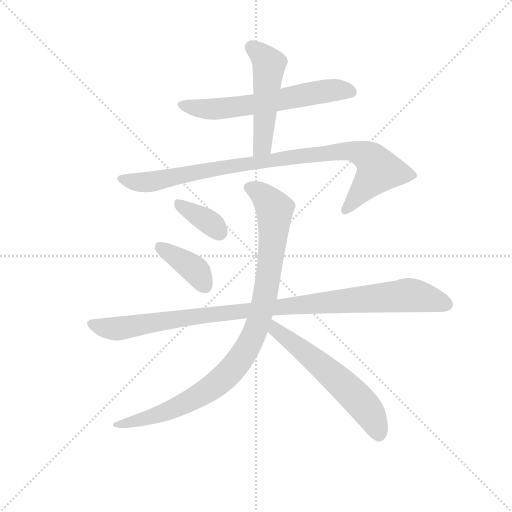
t = 0.00 s
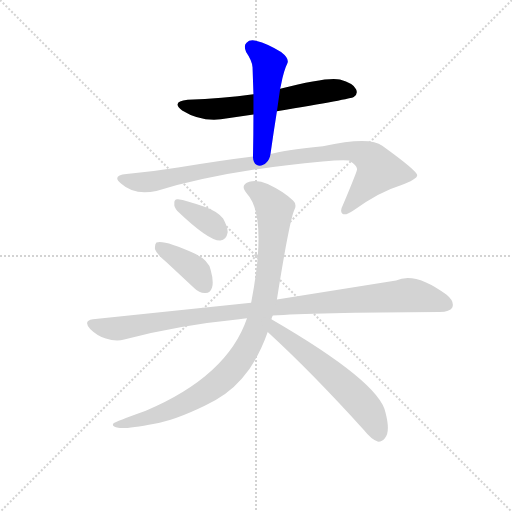
t = 1.36 s
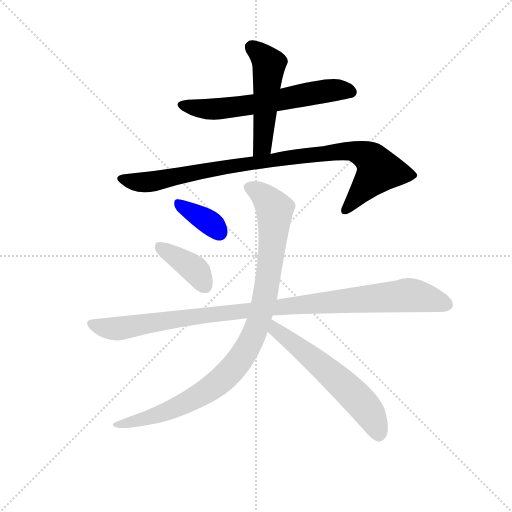
t = 2.72 s
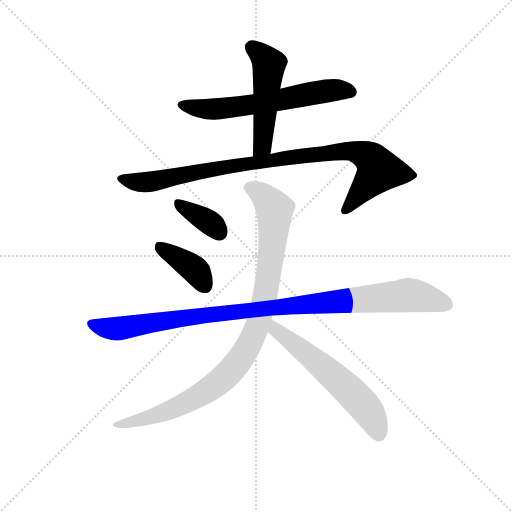
t = 4.07 s
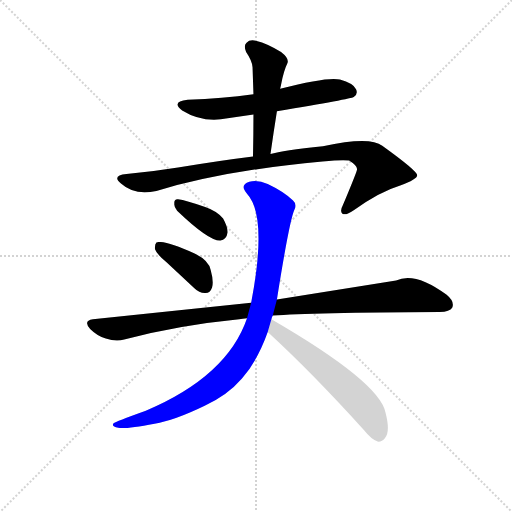
t = 5.43 s
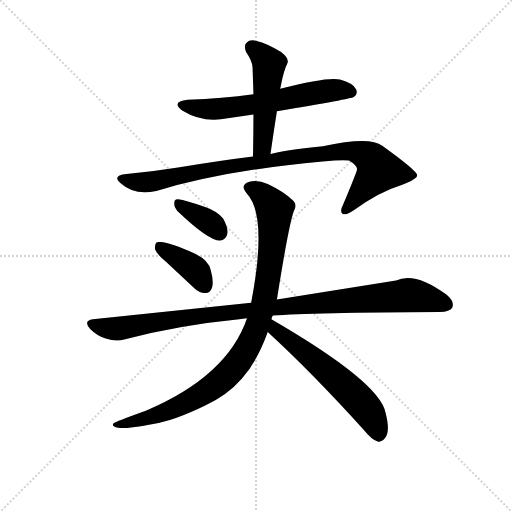
t = 6.79 s

The animated SVG that drew these frames (rendered in a browser with its animation timeline set to each time). Animation: 8 CSS @keyframes rules; one cycle of 6.79 s.

<svg version="1.1" viewBox="0 0 1024 1024" xmlns="http://www.w3.org/2000/svg">
  <g stroke="lightgray" stroke-dasharray="1,1" stroke-width="1" transform="scale(4, 4)">
    <line x1="0" y1="0" x2="256" y2="256"></line>
    <line x1="256" y1="0" x2="0" y2="256"></line>
    <line x1="128" y1="0" x2="128" y2="256"></line>
    <line x1="0" y1="128" x2="256" y2="128"></line>
  </g>
  <g transform="scale(0.92, -0.92) translate(60, -850)">
    <style type="text/css">
      
        @keyframes keyframes0 {
          from {
            stroke: blue;
            stroke-dashoffset: 624;
            stroke-width: 128;
          }
          67% {
            animation-timing-function: step-end;
            stroke: blue;
            stroke-dashoffset: 0;
            stroke-width: 128;
          }
          to {
            stroke: black;
            stroke-width: 1024;
          }
        }
        #make-me-a-hanzi-animation-0 {
          animation: keyframes0 0.7578125s both;
          animation-delay: 0s;
          animation-timing-function: linear;
        }
      
        @keyframes keyframes1 {
          from {
            stroke: blue;
            stroke-dashoffset: 507;
            stroke-width: 128;
          }
          62% {
            animation-timing-function: step-end;
            stroke: blue;
            stroke-dashoffset: 0;
            stroke-width: 128;
          }
          to {
            stroke: black;
            stroke-width: 1024;
          }
        }
        #make-me-a-hanzi-animation-1 {
          animation: keyframes1 0.66259765625s both;
          animation-delay: 0.7578125s;
          animation-timing-function: linear;
        }
      
        @keyframes keyframes2 {
          from {
            stroke: blue;
            stroke-dashoffset: 949;
            stroke-width: 128;
          }
          76% {
            animation-timing-function: step-end;
            stroke: blue;
            stroke-dashoffset: 0;
            stroke-width: 128;
          }
          to {
            stroke: black;
            stroke-width: 1024;
          }
        }
        #make-me-a-hanzi-animation-2 {
          animation: keyframes2 1.0222981770833333s both;
          animation-delay: 1.42041015625s;
          animation-timing-function: linear;
        }
      
        @keyframes keyframes3 {
          from {
            stroke: blue;
            stroke-dashoffset: 363;
            stroke-width: 128;
          }
          54% {
            animation-timing-function: step-end;
            stroke: blue;
            stroke-dashoffset: 0;
            stroke-width: 128;
          }
          to {
            stroke: black;
            stroke-width: 1024;
          }
        }
        #make-me-a-hanzi-animation-3 {
          animation: keyframes3 0.54541015625s both;
          animation-delay: 2.442708333333333s;
          animation-timing-function: linear;
        }
      
        @keyframes keyframes4 {
          from {
            stroke: blue;
            stroke-dashoffset: 392;
            stroke-width: 128;
          }
          56% {
            animation-timing-function: step-end;
            stroke: blue;
            stroke-dashoffset: 0;
            stroke-width: 128;
          }
          to {
            stroke: black;
            stroke-width: 1024;
          }
        }
        #make-me-a-hanzi-animation-4 {
          animation: keyframes4 0.5690104166666666s both;
          animation-delay: 2.988118489583333s;
          animation-timing-function: linear;
        }
      
        @keyframes keyframes5 {
          from {
            stroke: blue;
            stroke-dashoffset: 1035;
            stroke-width: 128;
          }
          77% {
            animation-timing-function: step-end;
            stroke: blue;
            stroke-dashoffset: 0;
            stroke-width: 128;
          }
          to {
            stroke: black;
            stroke-width: 1024;
          }
        }
        #make-me-a-hanzi-animation-5 {
          animation: keyframes5 1.09228515625s both;
          animation-delay: 3.5571289062499996s;
          animation-timing-function: linear;
        }
      
        @keyframes keyframes6 {
          from {
            stroke: blue;
            stroke-dashoffset: 981;
            stroke-width: 128;
          }
          76% {
            animation-timing-function: step-end;
            stroke: blue;
            stroke-dashoffset: 0;
            stroke-width: 128;
          }
          to {
            stroke: black;
            stroke-width: 1024;
          }
        }
        #make-me-a-hanzi-animation-6 {
          animation: keyframes6 1.04833984375s both;
          animation-delay: 4.6494140625s;
          animation-timing-function: linear;
        }
      
        @keyframes keyframes7 {
          from {
            stroke: blue;
            stroke-dashoffset: 594;
            stroke-width: 128;
          }
          66% {
            animation-timing-function: step-end;
            stroke: blue;
            stroke-dashoffset: 0;
            stroke-width: 128;
          }
          to {
            stroke: black;
            stroke-width: 1024;
          }
        }
        #make-me-a-hanzi-animation-7 {
          animation: keyframes7 0.7333984375s both;
          animation-delay: 5.69775390625s;
          animation-timing-function: linear;
        }
      
    </style>
    
      <path d="M 491 645 Q 424 636 348 633 Q 311 629 336 610 Q 381 582 435 593 L 491 601 L 542 608 Q 704 635 709 639 Q 719 646 714 656 Q 708 669 679 677 Q 654 684 549 657 L 491 645 Z" fill="lightgray"></path>
    
      <path d="M 549 657 Q 550 661 551 666 Q 557 697 565 713 Q 569 723 551 737 Q 520 756 498 761 Q 483 765 476 757 Q 469 751 475 737 Q 488 718 489 704 Q 490 676 491 645 L 491 601 Q 491 558 490 510 C 489 480 524 485 528 515 Q 535 564 542 608 L 549 657 Z" fill="lightgray"></path>
    
      <path d="M 490 510 Q 417 501 327 486 Q 272 477 215 472 Q 182 469 203 451 Q 233 424 280 435 Q 430 480 641 499 Q 684 503 699 501 Q 718 489 716 481 Q 716 477 685 403 Q 678 390 685 385 Q 692 381 709 393 Q 764 433 810 447 Q 847 460 847 469 Q 846 479 771 533 Q 744 554 642 532 Q 554 523 528 515 L 490 510 Z" fill="lightgray"></path>
    
      <path d="M 325 392 Q 394 326 419 327 Q 432 328 435 345 Q 435 357 425 375 Q 412 391 386 400 Q 344 415 327 417 Q 318 418 319 407 Q 318 400 325 392 Z" fill="lightgray"></path>
    
      <path d="M 302 280 L 362 224 Q 374 212 387 213 Q 397 213 401 225 Q 405 238 398 263 Q 394 284 363 299 Q 297 329 280 323 Q 276 319 277 308 Q 280 298 302 280 Z" fill="lightgray"></path>
    
      <path d="M 533 164 Q 614 171 896 172 Q 918 172 923 181 Q 929 194 911 209 Q 842 260 801 240 L 542 199 L 486 192 L 142 156 Q 120 153 136 135 Q 151 120 170 114 Q 192 107 210 112 Q 327 143 460 156 Q 467 157 477 158 L 533 164 Z" fill="lightgray"></path>
    
      <path d="M 530 156 Q 531 160 533 164 L 542 199 Q 569 370 580 394 Q 586 406 577 414 Q 558 433 522 450 Q 500 460 482 455 Q 460 448 477 429 Q 522 380 486 192 L 477 158 Q 434 32 257 -43 Q 190 -67 187 -70 Q 181 -76 197 -80 Q 213 -83 276 -71 Q 319 -64 385 -32 Q 434 -10 466 27 Q 500 66 522 128 L 530 156 Z" fill="lightgray"></path>
    
      <path d="M 522 128 Q 618 40 732 -86 Q 747 -105 761 -110 Q 770 -111 777 -102 Q 789 -89 778 -47 Q 766 19 530 156 C 504 171 500 148 522 128 Z" fill="lightgray"></path>
    
    
      <clipPath id="make-me-a-hanzi-clip-0">
        <path d="M 491 645 Q 424 636 348 633 Q 311 629 336 610 Q 381 582 435 593 L 491 601 L 542 608 Q 704 635 709 639 Q 719 646 714 656 Q 708 669 679 677 Q 654 684 549 657 L 491 645 Z"></path>
      </clipPath>
      <path clip-path="url(#make-me-a-hanzi-clip-0)" d="M 340 623 L 399 612 L 553 631 L 638 651 L 681 655 L 703 650" fill="none" id="make-me-a-hanzi-animation-0" stroke-dasharray="496 992" stroke-linecap="round"></path>
    
      <clipPath id="make-me-a-hanzi-clip-1">
        <path d="M 549 657 Q 550 661 551 666 Q 557 697 565 713 Q 569 723 551 737 Q 520 756 498 761 Q 483 765 476 757 Q 469 751 475 737 Q 488 718 489 704 Q 490 676 491 645 L 491 601 Q 491 558 490 510 C 489 480 524 485 528 515 Q 535 564 542 608 L 549 657 Z"></path>
      </clipPath>
      <path clip-path="url(#make-me-a-hanzi-clip-1)" d="M 488 747 L 525 710 L 512 542 L 507 528 L 495 518" fill="none" id="make-me-a-hanzi-animation-1" stroke-dasharray="379 758" stroke-linecap="round"></path>
    
      <clipPath id="make-me-a-hanzi-clip-2">
        <path d="M 490 510 Q 417 501 327 486 Q 272 477 215 472 Q 182 469 203 451 Q 233 424 280 435 Q 430 480 641 499 Q 684 503 699 501 Q 718 489 716 481 Q 716 477 685 403 Q 678 390 685 385 Q 692 381 709 393 Q 764 433 810 447 Q 847 460 847 469 Q 846 479 771 533 Q 744 554 642 532 Q 554 523 528 515 L 490 510 Z"></path>
      </clipPath>
      <path clip-path="url(#make-me-a-hanzi-clip-2)" d="M 207 462 L 230 454 L 268 455 L 415 485 L 656 519 L 711 521 L 744 507 L 762 477 L 690 392" fill="none" id="make-me-a-hanzi-animation-2" stroke-dasharray="821 1642" stroke-linecap="round"></path>
    
      <clipPath id="make-me-a-hanzi-clip-3">
        <path d="M 325 392 Q 394 326 419 327 Q 432 328 435 345 Q 435 357 425 375 Q 412 391 386 400 Q 344 415 327 417 Q 318 418 319 407 Q 318 400 325 392 Z"></path>
      </clipPath>
      <path clip-path="url(#make-me-a-hanzi-clip-3)" d="M 330 406 L 394 367 L 417 344" fill="none" id="make-me-a-hanzi-animation-3" stroke-dasharray="235 470" stroke-linecap="round"></path>
    
      <clipPath id="make-me-a-hanzi-clip-4">
        <path d="M 302 280 L 362 224 Q 374 212 387 213 Q 397 213 401 225 Q 405 238 398 263 Q 394 284 363 299 Q 297 329 280 323 Q 276 319 277 308 Q 280 298 302 280 Z"></path>
      </clipPath>
      <path clip-path="url(#make-me-a-hanzi-clip-4)" d="M 285 314 L 363 264 L 387 228" fill="none" id="make-me-a-hanzi-animation-4" stroke-dasharray="264 528" stroke-linecap="round"></path>
    
      <clipPath id="make-me-a-hanzi-clip-5">
        <path d="M 533 164 Q 614 171 896 172 Q 918 172 923 181 Q 929 194 911 209 Q 842 260 801 240 L 542 199 L 486 192 L 142 156 Q 120 153 136 135 Q 151 120 170 114 Q 192 107 210 112 Q 327 143 460 156 Q 467 157 477 158 L 533 164 Z"></path>
      </clipPath>
      <path clip-path="url(#make-me-a-hanzi-clip-5)" d="M 140 145 L 192 135 L 449 172 L 823 209 L 911 188" fill="none" id="make-me-a-hanzi-animation-5" stroke-dasharray="907 1814" stroke-linecap="round"></path>
    
      <clipPath id="make-me-a-hanzi-clip-6">
        <path d="M 530 156 Q 531 160 533 164 L 542 199 Q 569 370 580 394 Q 586 406 577 414 Q 558 433 522 450 Q 500 460 482 455 Q 460 448 477 429 Q 522 380 486 192 L 477 158 Q 434 32 257 -43 Q 190 -67 187 -70 Q 181 -76 197 -80 Q 213 -83 276 -71 Q 319 -64 385 -32 Q 434 -10 466 27 Q 500 66 522 128 L 530 156 Z"></path>
      </clipPath>
      <path clip-path="url(#make-me-a-hanzi-clip-6)" d="M 483 441 L 507 430 L 537 389 L 519 216 L 483 103 L 440 42 L 367 -14 L 262 -60 L 249 -58 L 241 -65 L 192 -75" fill="none" id="make-me-a-hanzi-animation-6" stroke-dasharray="853 1706" stroke-linecap="round"></path>
    
      <clipPath id="make-me-a-hanzi-clip-7">
        <path d="M 522 128 Q 618 40 732 -86 Q 747 -105 761 -110 Q 770 -111 777 -102 Q 789 -89 778 -47 Q 766 19 530 156 C 504 171 500 148 522 128 Z"></path>
      </clipPath>
      <path clip-path="url(#make-me-a-hanzi-clip-7)" d="M 539 146 L 539 133 L 624 68 L 723 -23 L 752 -63 L 763 -95" fill="none" id="make-me-a-hanzi-animation-7" stroke-dasharray="466 932" stroke-linecap="round"></path>
    
  </g>
</svg>
